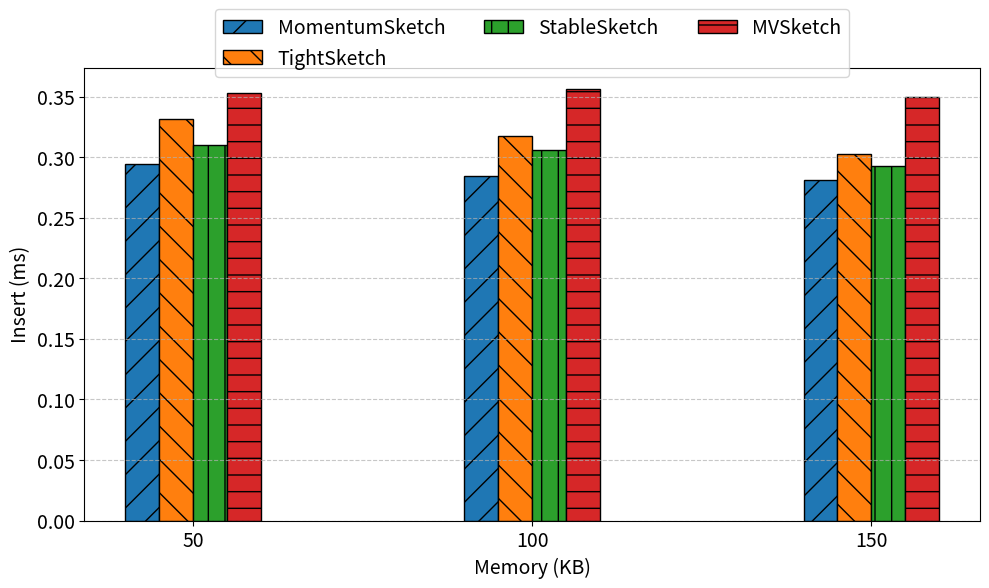
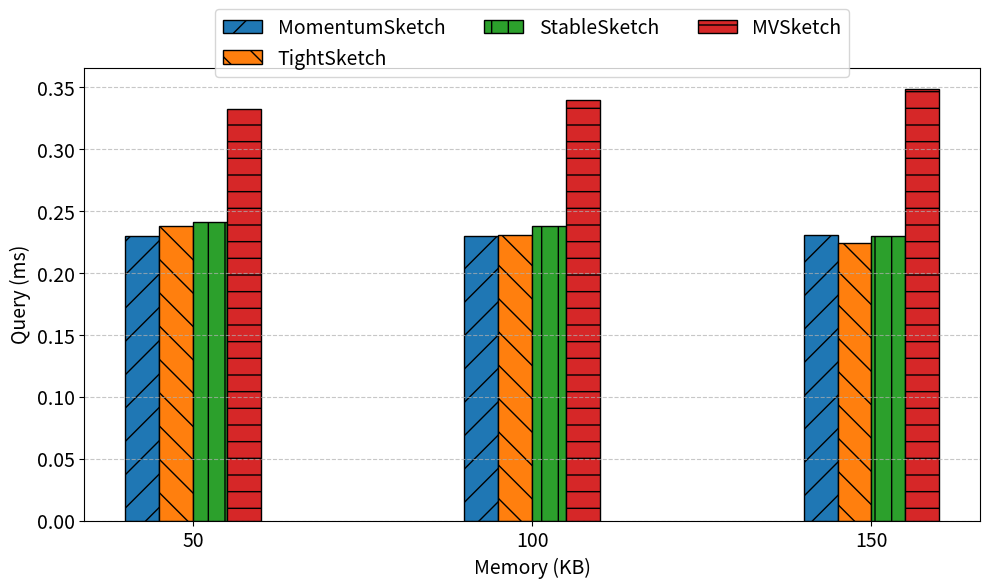
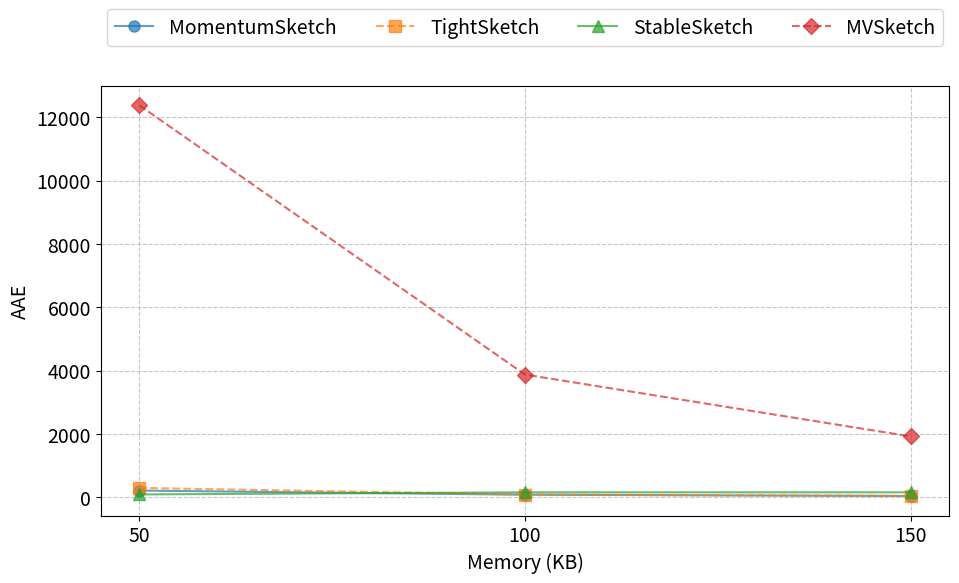
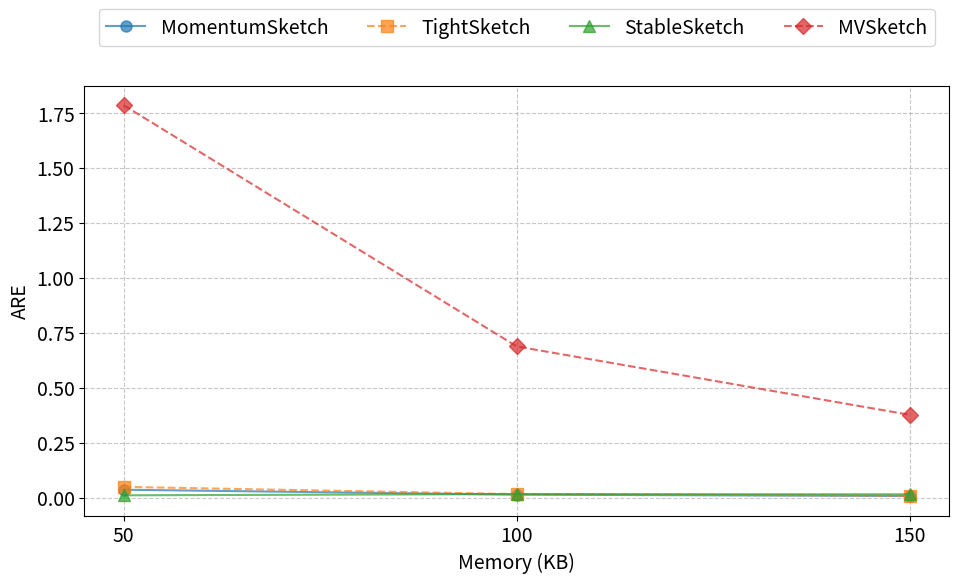
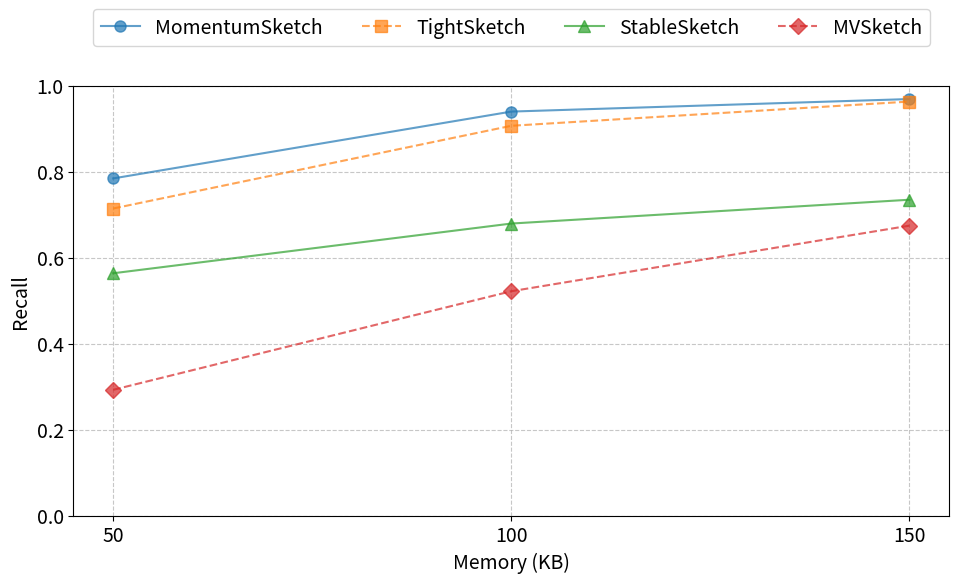
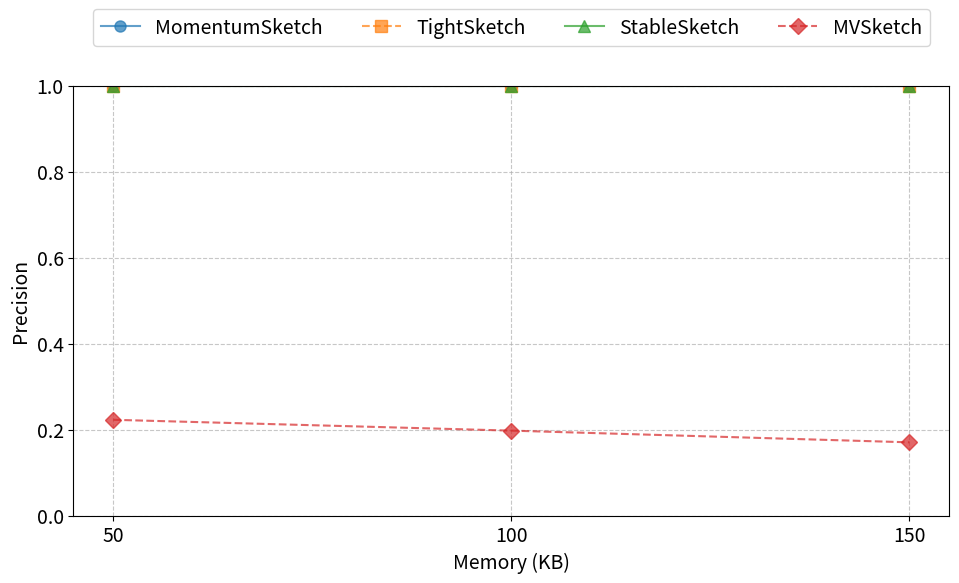
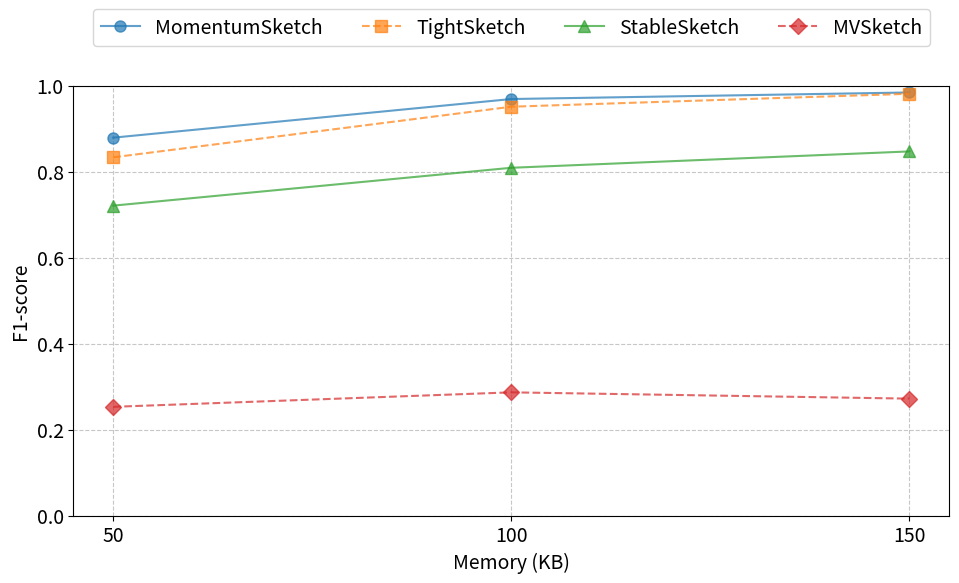

These figures' Python source, in order:
import matplotlib.pyplot as plt
import numpy as np
import seaborn as sns

def plot_bar_chart(data, metric, short_title, threshold, hatch_patterns, trace_label="", font_size=14, figsize=(10, 6)):
    """Plot bar chart (fixed threshold, comparing different memory and sketch methods)
       and print the overall average value for each method."""
    plt.figure(figsize=figsize)  
    
    filtered_data = { key: val for key, val in data.items() if key.endswith(f"threshold_{threshold:.4f}") }
    
    memory_keys = sorted(filtered_data.keys(), key=lambda k: int(k.split('_')[1]))
    if memory_keys:
        methods = [ entry[0] for entry in filtered_data[memory_keys[0]] ]
    else:
        methods = []
    
    memories = sorted({ int(key.split('_')[1]) // 1000 for key in filtered_data.keys() })
    
    width = 0.15  
    x = np.arange(len(memories)) * 1.5 
    
    for i, method in enumerate(methods):
        values = []
        for memory in memories:
            memory_key = f"memory_{memory * 1000}_threshold_{threshold:.4f}"
            method_values = [entry[1][metric] for entry in filtered_data[memory_key] if entry[0] == method]
            avg_value = sum(method_values) / len(method_values) if method_values else None
            values.append(avg_value)
        
        overall_avg = np.mean([v for v in values if v is not None])
        if metric in ["Insert", "Query"]:
            print(f"{trace_label} - {method}: {short_title} average = {overall_avg:.3f} ms")
        else:
            print(f"{trace_label} - {method}: {short_title} average = {overall_avg:.3f}")
        
        bars = plt.bar(x - (len(methods) - 1) * width / 2 + i * width, values, width, 
                       label=method, hatch=hatch_patterns[i % len(hatch_patterns)])
        for bar in bars:
            bar.set_edgecolor('black')
    
    plt.xticks(x, memories, rotation=0, fontsize=font_size) 
    plt.yticks(fontsize=font_size)
    plt.xlabel("Memory (KB)", fontsize=font_size)
    if metric in ["Insert", "Query"]:
        plt.ylabel(f"{short_title} (ms)", fontsize=font_size)
    else:
        plt.ylabel(short_title, fontsize=font_size)
    
    plt.legend(loc='upper center', bbox_to_anchor=(0.5, 1.15), ncol=3, fontsize=font_size) 
    plt.grid(axis='y', linestyle='--', alpha=0.7)
    plt.tight_layout()
    
    output_file = f'{trace_label}_{metric}_{threshold:.4f}_bar.png' if trace_label else f'{metric}_{threshold:.4f}_bar.png'
    plt.savefig(output_file, bbox_inches='tight')
    plt.close()
    print(f"Saved bar chart to {output_file}")

def plot_line_chart(data, metric, short_title, threshold, markers, line_styles, trace_label="", font_size=14, figsize=(10, 6)):
    """Plot line chart (fixed threshold, comparing different memory and sketch methods)"""
    plt.figure(figsize=figsize)
    
    filtered_data = { key: val for key, val in data.items() if key.endswith(f"threshold_{threshold:.4f}") }
    
    memory_keys = sorted(filtered_data.keys(), key=lambda k: int(k.split('_')[1]))
    if memory_keys:
        methods = [ entry[0] for entry in filtered_data[memory_keys[0]] ]
    else:
        methods = []
    
    memories = sorted({ int(key.split('_')[1]) // 1000 for key in filtered_data.keys() })
    
    for i, method in enumerate(methods):
        values = []
        for memory in memories:
            memory_key = f"memory_{memory * 1000}_threshold_{threshold:.4f}"
            method_value = next((entry[1][metric] for entry in filtered_data[memory_key] if entry[0] == method), None)
            values.append(method_value)
        
        style_index = i % len(line_styles)
        plt.plot(memories, values, 
                 marker=markers[i % len(markers)], 
                 linestyle=line_styles[style_index], 
                 label=method,
                 alpha=0.7,
                 markersize=8) 
    
    plt.xticks(memories, memories, fontsize=font_size)
    plt.yticks(fontsize=font_size)
    plt.xlabel("Memory (KB)", fontsize=font_size)
    plt.ylabel(short_title, fontsize=font_size)
    if metric in ["Recall", "Precision", "F1-score"]:
        plt.ylim(0, 1)
    
    plt.legend(loc='upper center', bbox_to_anchor=(0.5, 1.2), ncol=4, fontsize=font_size)
    plt.grid(True, linestyle='--', alpha=0.7)
    plt.tight_layout()
    
    output_file = f'{trace_label}_{metric}_{threshold:.4f}_line.png' if trace_label else f'{metric}_{threshold:.4f}_line.png'
    plt.savefig(output_file, bbox_inches='tight')
    plt.close()
    print(f"Saved line chart to {output_file}")

CAIDA2016 = {
    "memory_50000_threshold_0.0001": [
        ("MomentumSketch", {"Insert": 0.294628, "Query": 0.229649, "Recall": 0.784257, "Precision": 1.000000, "F1-score": 0.879085, "AAE": 210.837670, "ARE": 0.035387}),
        ("TightSketch", {"Insert": 0.331206, "Query": 0.237589, "Recall": 0.714286, "Precision": 1.000000, "F1-score": 0.833333, "AAE": 294.655782, "ARE": 0.048416}),
        ("StableSketch", {"Insert": 0.310333, "Query": 0.241013, "Recall": 0.563654, "Precision": 1.000000, "F1-score": 0.720945, "AAE": 88.474138, "ARE": 0.010038}),
        ("MVSketch", {"Insert": 0.352721, "Query": 0.332274, "Recall": 0.292517, "Precision": 0.222798, "F1-score": 0.252941, "AAE": 12385.063123, "ARE": 1.785260})
    ],

    "memory_100000_threshold_0.0001": [
        ("MomentumSketch", {"Insert": 0.284502, "Query": 0.230061, "Recall": 0.939747, "Precision": 1.000000, "F1-score": 0.968938, "AAE": 79.865564, "ARE": 0.013122}),
        ("TightSketch", {"Insert": 0.317620, "Query": 0.230657, "Recall": 0.906706, "Precision": 1.000000, "F1-score": 0.951070, "AAE": 84.231511, "ARE": 0.015558}),
        ("StableSketch", {"Insert": 0.306151, "Query": 0.238039, "Recall": 0.679300, "Precision": 1.000000, "F1-score": 0.809028, "AAE": 155.566524, "ARE": 0.015543}),
        ("MVSketch", {"Insert": 0.356080, "Query": 0.339518, "Recall": 0.521866, "Precision": 0.197572, "F1-score": 0.286629, "AAE": 3875.968343, "ARE": 0.687400})
    ],

    "memory_150000_threshold_0.0001": [
        ("MomentumSketch", {"Insert": 0.281130, "Query": 0.230607, "Recall": 0.968902, "Precision": 1.000000, "F1-score": 0.984205, "AAE": 38.585757, "ARE": 0.006777}),
        ("TightSketch", {"Insert": 0.302623, "Query": 0.224169, "Recall": 0.963071, "Precision": 1.000000, "F1-score": 0.981188, "AAE": 44.344097, "ARE": 0.008219}),
        ("StableSketch", {"Insert": 0.292950, "Query": 0.230008, "Recall": 0.734694, "Precision": 1.000000, "F1-score": 0.847059, "AAE": 155.871693, "ARE": 0.014521}),
        ("MVSketch", {"Insert": 0.349339, "Query": 0.348509, "Recall": 0.674441, "Precision": 0.170349, "F1-score": 0.271997, "AAE": 1920.936599, "ARE": 0.376095})
    ],
}

CAIDA2018 = {
    "memory_50000_threshold_0.0001": [
        ("MomentumSketch", {"Insert": 0.294628, "Query": 0.229649, "Recall": 0.784257, "Precision": 1.000000, "F1-score": 0.879085, "AAE": 210.837670, "ARE": 0.035387}),
        ("TightSketch", {"Insert": 0.331206, "Query": 0.237589, "Recall": 0.714286, "Precision": 1.000000, "F1-score": 0.833333, "AAE": 294.655782, "ARE": 0.048416}),
        ("StableSketch", {"Insert": 0.310333, "Query": 0.241013, "Recall": 0.563654, "Precision": 1.000000, "F1-score": 0.720945, "AAE": 88.474138, "ARE": 0.010038}),
        ("MVSketch", {"Insert": 0.352721, "Query": 0.332274, "Recall": 0.292517, "Precision": 0.222798, "F1-score": 0.252941, "AAE": 12385.063123, "ARE": 1.785260})
    ],

    "memory_100000_threshold_0.0001": [
        ("MomentumSketch", {"Insert": 0.284502, "Query": 0.230061, "Recall": 0.939747, "Precision": 1.000000, "F1-score": 0.968938, "AAE": 79.865564, "ARE": 0.013122}),
        ("TightSketch", {"Insert": 0.317620, "Query": 0.230657, "Recall": 0.906706, "Precision": 1.000000, "F1-score": 0.951070, "AAE": 84.231511, "ARE": 0.015558}),
        ("StableSketch", {"Insert": 0.306151, "Query": 0.238039, "Recall": 0.679300, "Precision": 1.000000, "F1-score": 0.809028, "AAE": 155.566524, "ARE": 0.015543}),
        ("MVSketch", {"Insert": 0.356080, "Query": 0.339518, "Recall": 0.521866, "Precision": 0.197572, "F1-score": 0.286629, "AAE": 3875.968343, "ARE": 0.687400})
    ],

    "memory_150000_threshold_0.0001": [
        ("MomentumSketch", {"Insert": 0.281130, "Query": 0.230607, "Recall": 0.968902, "Precision": 1.000000, "F1-score": 0.984205, "AAE": 38.585757, "ARE": 0.006777}),
        ("TightSketch", {"Insert": 0.302623, "Query": 0.224169, "Recall": 0.963071, "Precision": 1.000000, "F1-score": 0.981188, "AAE": 44.344097, "ARE": 0.008219}),
        ("StableSketch", {"Insert": 0.292950, "Query": 0.230008, "Recall": 0.734694, "Precision": 1.000000, "F1-score": 0.847059, "AAE": 155.871693, "ARE": 0.014521}),
        ("MVSketch", {"Insert": 0.349339, "Query": 0.348509, "Recall": 0.674441, "Precision": 0.170349, "F1-score": 0.271997, "AAE": 1920.936599, "ARE": 0.376095})
    ],
}

CAIDA2019 = {
    "memory_50000_threshold_0.0001": [
        ("MomentumSketch", {"Insert": 0.294628, "Query": 0.229649, "Recall": 0.784257, "Precision": 1.000000, "F1-score": 0.879085, "AAE": 210.837670, "ARE": 0.035387}),
        ("TightSketch", {"Insert": 0.331206, "Query": 0.237589, "Recall": 0.714286, "Precision": 1.000000, "F1-score": 0.833333, "AAE": 294.655782, "ARE": 0.048416}),
        ("StableSketch", {"Insert": 0.310333, "Query": 0.241013, "Recall": 0.563654, "Precision": 1.000000, "F1-score": 0.720945, "AAE": 88.474138, "ARE": 0.010038}),
        ("MVSketch", {"Insert": 0.352721, "Query": 0.332274, "Recall": 0.292517, "Precision": 0.222798, "F1-score": 0.252941, "AAE": 12385.063123, "ARE": 1.785260})
    ],

    "memory_100000_threshold_0.0001": [
        ("MomentumSketch", {"Insert": 0.284502, "Query": 0.230061, "Recall": 0.939747, "Precision": 1.000000, "F1-score": 0.968938, "AAE": 79.865564, "ARE": 0.013122}),
        ("TightSketch", {"Insert": 0.317620, "Query": 0.230657, "Recall": 0.906706, "Precision": 1.000000, "F1-score": 0.951070, "AAE": 84.231511, "ARE": 0.015558}),
        ("StableSketch", {"Insert": 0.306151, "Query": 0.238039, "Recall": 0.679300, "Precision": 1.000000, "F1-score": 0.809028, "AAE": 155.566524, "ARE": 0.015543}),
        ("MVSketch", {"Insert": 0.356080, "Query": 0.339518, "Recall": 0.521866, "Precision": 0.197572, "F1-score": 0.286629, "AAE": 3875.968343, "ARE": 0.687400})
    ],

    "memory_150000_threshold_0.0001": [
        ("MomentumSketch", {"Insert": 0.281130, "Query": 0.230607, "Recall": 0.968902, "Precision": 1.000000, "F1-score": 0.984205, "AAE": 38.585757, "ARE": 0.006777}),
        ("TightSketch", {"Insert": 0.302623, "Query": 0.224169, "Recall": 0.963071, "Precision": 1.000000, "F1-score": 0.981188, "AAE": 44.344097, "ARE": 0.008219}),
        ("StableSketch", {"Insert": 0.292950, "Query": 0.230008, "Recall": 0.734694, "Precision": 1.000000, "F1-score": 0.847059, "AAE": 155.871693, "ARE": 0.014521}),
        ("MVSketch", {"Insert": 0.349339, "Query": 0.348509, "Recall": 0.674441, "Precision": 0.170349, "F1-score": 0.271997, "AAE": 1920.936599, "ARE": 0.376095})
    ],
}

all_data_traces = [("CAIDA2016", CAIDA2016), ("CAIDA2018", CAIDA2018), ("CAIDA2019", CAIDA2019)]
threshold = 0.0001
markers = ['o', 's', '^', 'D', 'v', 'p', '*', 'h', 'H', 'x', '+']
hatch_patterns = ['/', '\\', '|', '-', '+', 'x', 'o', 'O', '.', '*']
line_styles = ['-', '--']

for trace_label, data in all_data_traces:
    plot_bar_chart(data, "Insert", "Insert", threshold, hatch_patterns, trace_label=trace_label, font_size=14, figsize=(10, 6))
    plot_bar_chart(data, "Query", "Query", threshold, hatch_patterns, trace_label=trace_label, font_size=14, figsize=(10, 6))
    
    plot_line_chart(data, "AAE", "AAE", threshold, markers, line_styles, trace_label=trace_label, font_size=14, figsize=(10, 6))
    plot_line_chart(data, "ARE", "ARE", threshold, markers, line_styles, trace_label=trace_label, font_size=14, figsize=(10, 6))
    plot_line_chart(data, "Recall", "Recall", threshold, markers, line_styles, trace_label=trace_label, font_size=14, figsize=(10, 6))
    plot_line_chart(data, "Precision", "Precision", threshold, markers, line_styles, trace_label=trace_label, font_size=14, figsize=(10, 6))
    plot_line_chart(data, "F1-score", "F1-score", threshold, markers, line_styles, trace_label=trace_label, font_size=14, figsize=(10, 6))
